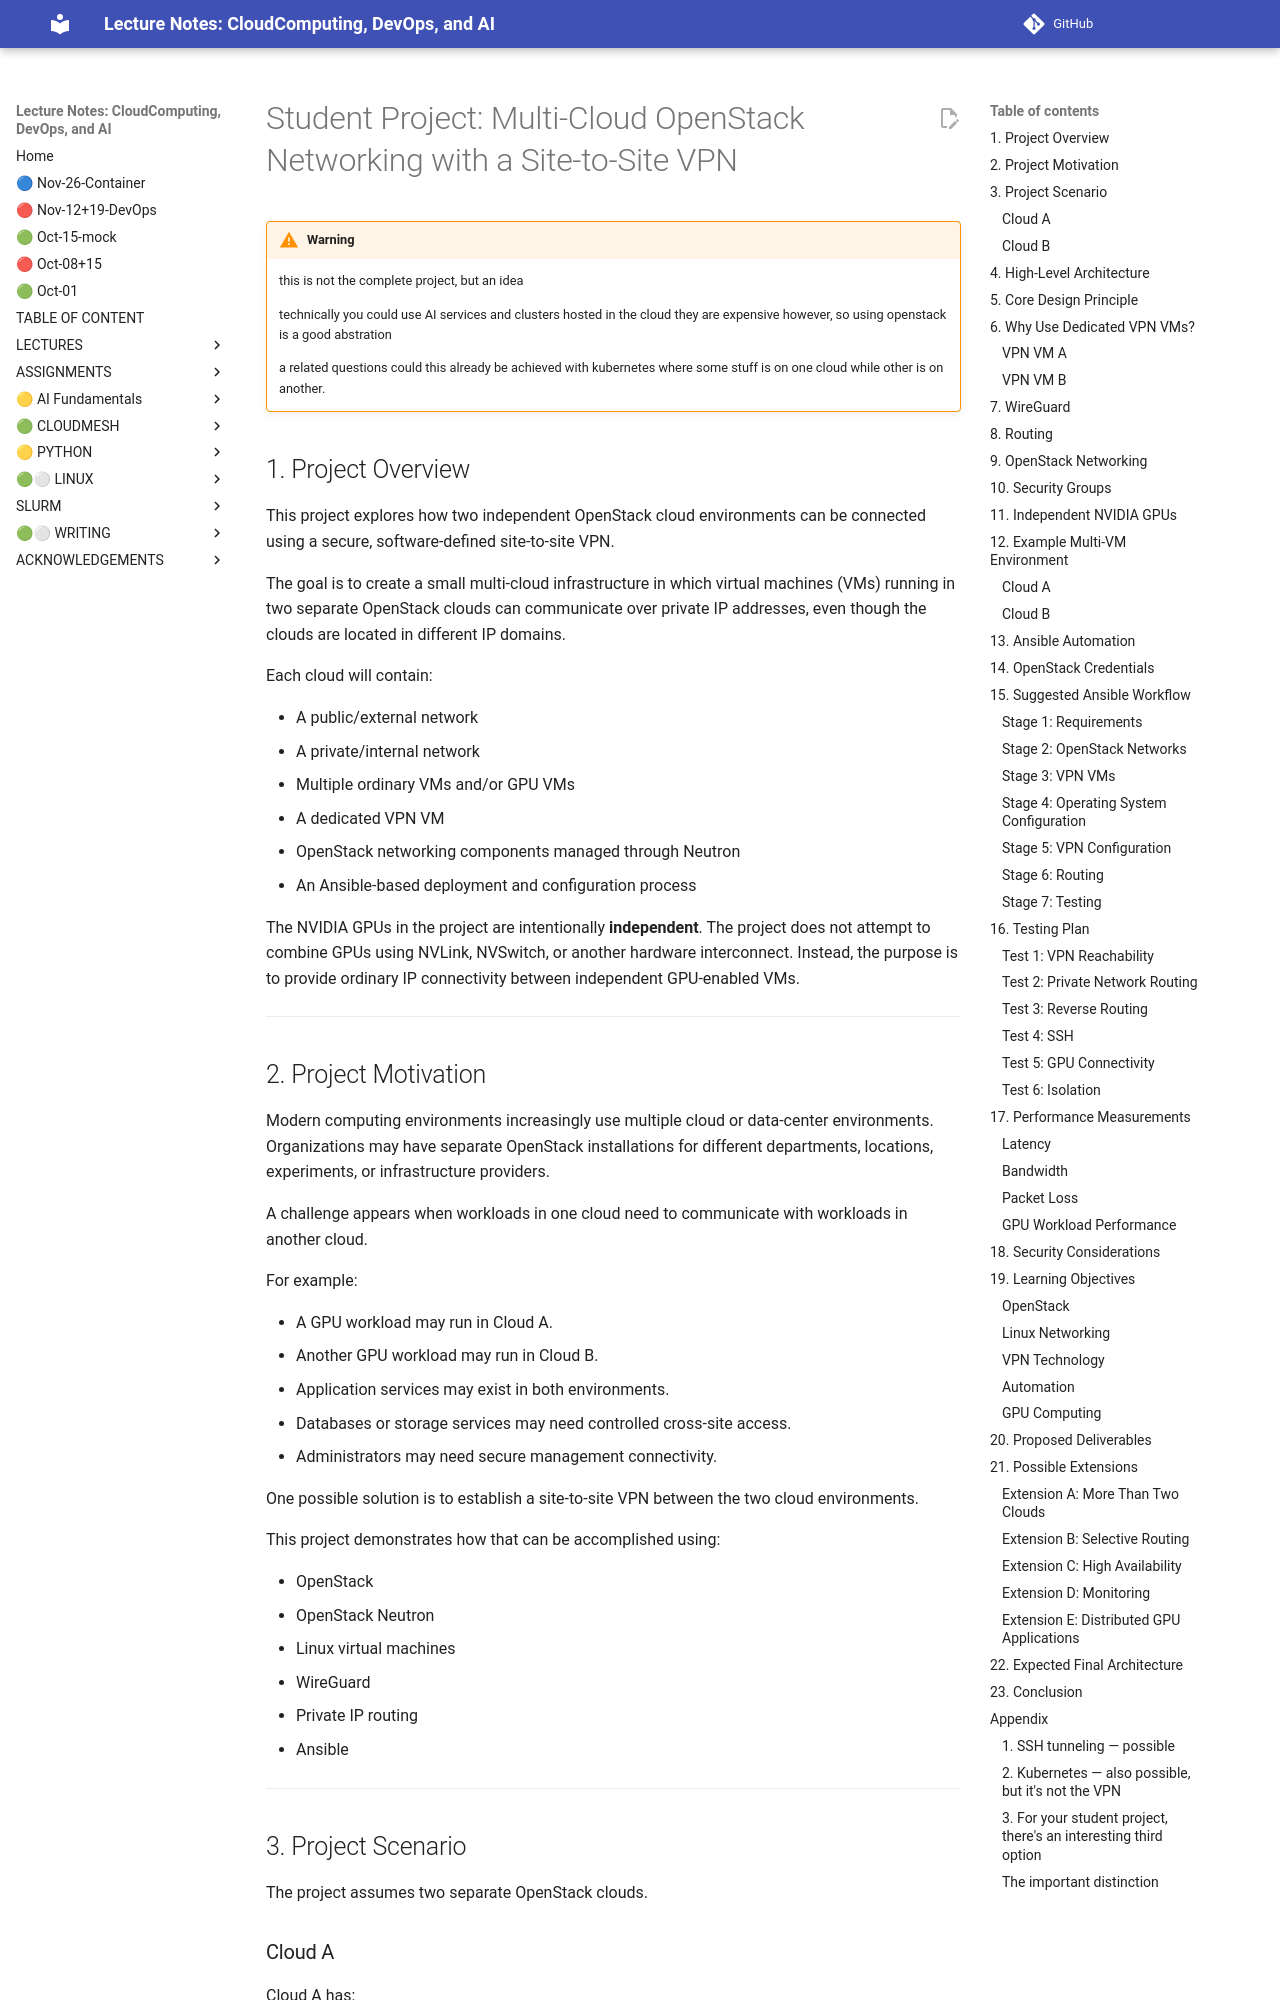

repository: cloudmesh-ai/cloudmesh-ai-lecture · page: lecture/assignments/project/openstack_multicloud_vpn_student_project/index.html · generator: mkdocs

# Student Project: Multi-Cloud OpenStack Networking with a Site-to-Site VPN

!!! warning
    this is not the complete project, but an idea

    technically you could use AI services and clusters hosted in the cloud they are expensive however, so using openstack is a good abstration

    a related questions could this already be achieved with kubernetes where some stuff is on one cloud while other is on another.

## 1. Project Overview

This project explores how two independent OpenStack cloud environments can be connected using a secure, software-defined site-to-site VPN.

The goal is to create a small multi-cloud infrastructure in which virtual machines (VMs) running in two separate OpenStack clouds can communicate over private IP addresses, even though the clouds are located in different IP domains.

Each cloud will contain:

- A public/external network
- A private/internal network
- Multiple ordinary VMs and/or GPU VMs
- A dedicated VPN VM
- OpenStack networking components managed through Neutron
- An Ansible-based deployment and configuration process

The NVIDIA GPUs in the project are intentionally **independent**. The project does not attempt to combine GPUs using NVLink, NVSwitch, or another hardware interconnect. Instead, the purpose is to provide ordinary IP connectivity between independent GPU-enabled VMs.

---
